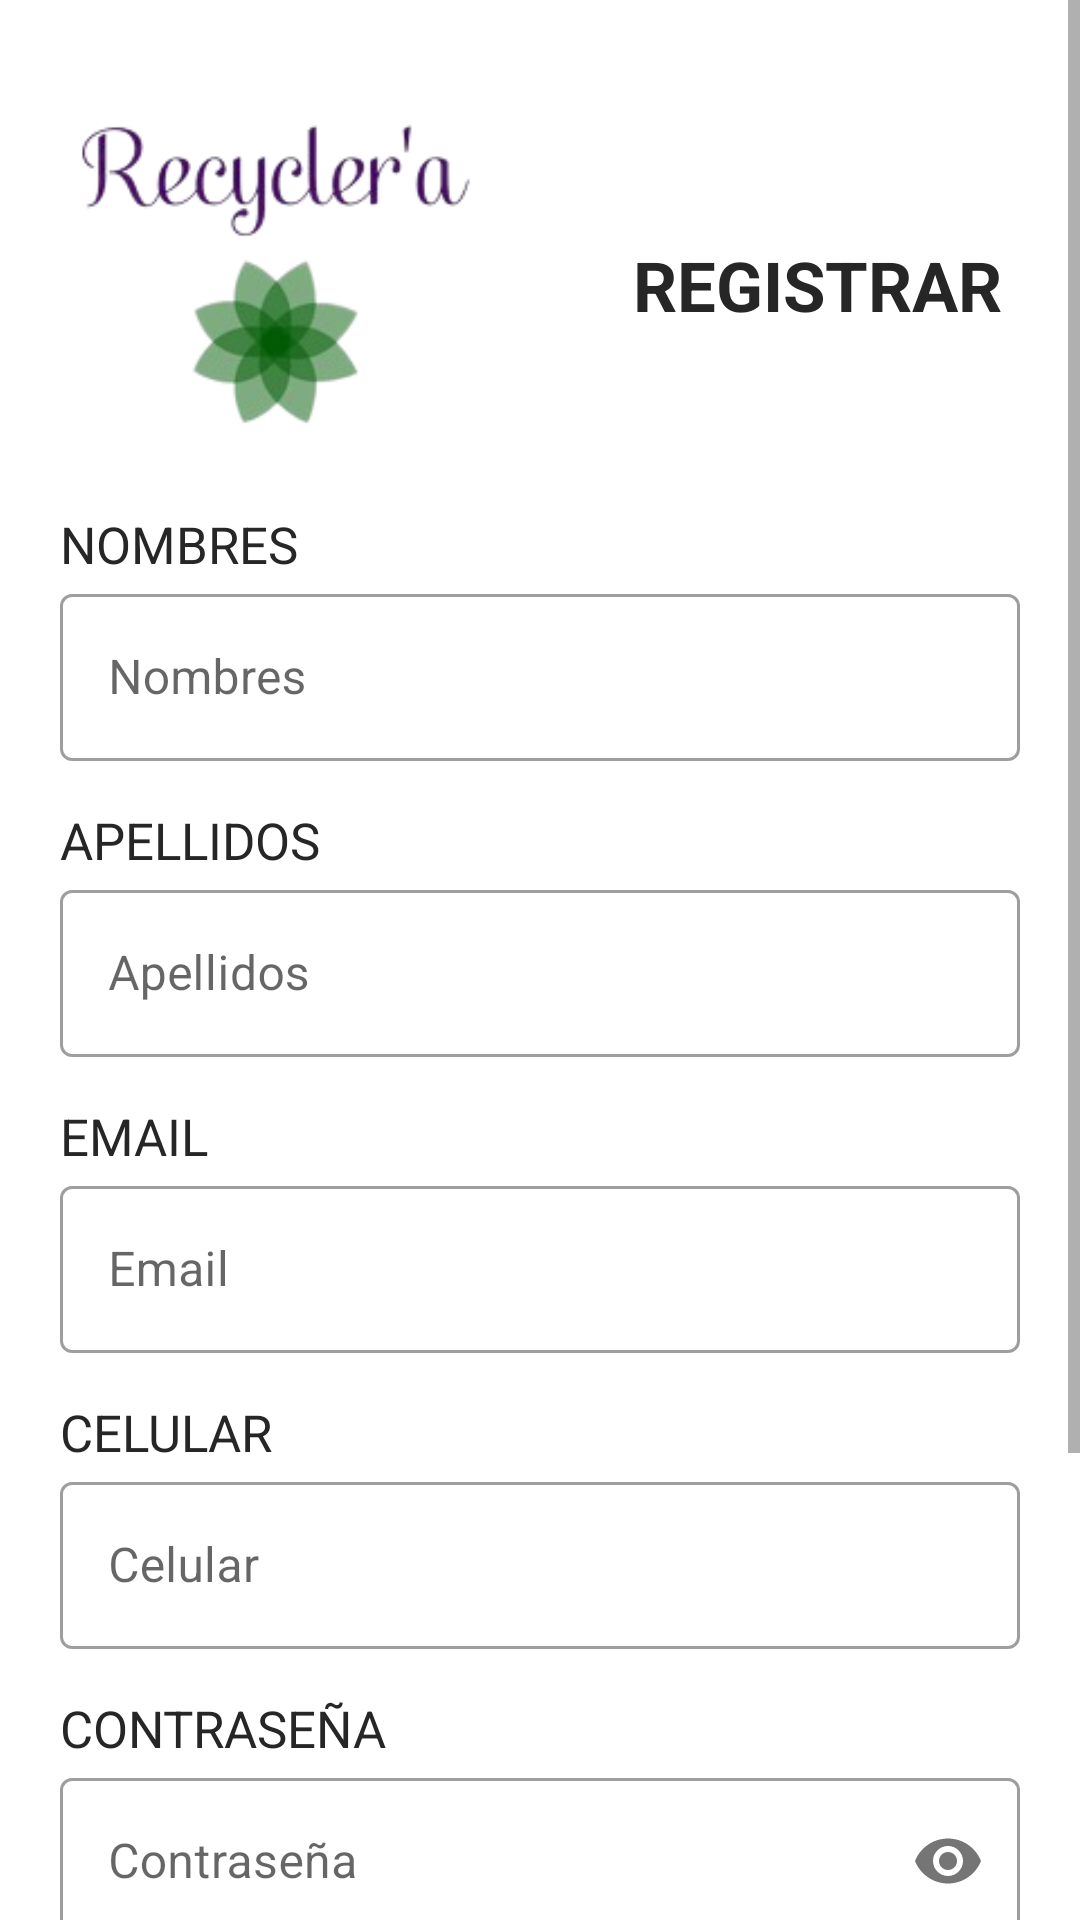

Produce the Android XML layout that renders to this screen, including the resource entries it uses.
<!-- AndroidManifest.xml: activity theme Them_log_up -->
<!-- res/layout/activity_view_log_up.xml -->
<?xml version="1.0" encoding="utf-8"?>
<ScrollView xmlns:android="http://schemas.android.com/apk/res/android"
    xmlns:app="http://schemas.android.com/apk/res-auto"
    xmlns:tools="http://schemas.android.com/tools"
    android:layout_width="match_parent"
    android:layout_height="match_parent"
    tools:context=".viewLogin.viewLogUp.viewLogUpActivity">

    <LinearLayout
        android:layout_width="match_parent"
        android:layout_height="wrap_content"
        android:layout_marginTop="10dp"
        android:orientation="vertical"
        android:paddingBottom="30dp">

        <RelativeLayout
            android:layout_width="match_parent"
            android:layout_height="wrap_content"
            android:layout_marginTop="10dp">

            <ImageView
                android:id="@+id/logo_app"
                android:layout_width="180dp"
                android:layout_height="150dp"
                android:layout_marginStart="5dp"
                android:layout_alignParentStart="true"
                android:contentDescription="@string/app_name"
                android:src="@drawable/log_re" />

            <TextView
                android:layout_width="wrap_content"
                android:layout_height="wrap_content"
                android:layout_alignParentEnd="true"
                android:layout_centerVertical="true"
                android:layout_marginStart="0dp"
                android:layout_toEndOf="@+id/logo_app"
                android:gravity="center"
                android:text="@string/TO_REGISTER"
                android:textColor="@color/textColor"
                android:textSize="23sp"
                android:textStyle="bold" />
        </RelativeLayout>

        <TextView
            android:layout_width="match_parent"
            android:layout_height="wrap_content"
            android:layout_marginStart="20dp"
            android:layout_marginEnd="20dp"
            android:text="@string/NAMES"
            android:textColor="@color/textColor"
            android:textSize="17sp" />

        <com.google.android.material.textfield.TextInputLayout
            android:id="@+id/names_input"
            style="@style/Widget.MaterialComponents.TextInputLayout.OutlinedBox"
            android:layout_width="match_parent"
            android:layout_height="wrap_content"
            android:layout_marginStart="20dp"
            android:layout_marginEnd="20dp"
            android:layout_marginBottom="15dp"
            android:hint="@string/Names_input">

            <com.google.android.material.textfield.TextInputEditText
                android:layout_width="match_parent"
                android:layout_height="wrap_content"
                android:drawablePadding="5dp"
                android:inputType="text" />
        </com.google.android.material.textfield.TextInputLayout>

        <TextView
            android:layout_width="match_parent"
            android:layout_height="wrap_content"
            android:layout_marginStart="20dp"
            android:layout_marginEnd="20dp"
            android:text="@string/SURNAMES"
            android:textColor="@color/textColor"
            android:textSize="17sp" />

        <com.google.android.material.textfield.TextInputLayout
            android:id="@+id/surnames_input"
            style="@style/Widget.MaterialComponents.TextInputLayout.OutlinedBox"
            android:layout_width="match_parent"
            android:layout_height="wrap_content"
            android:layout_marginStart="20dp"
            android:layout_marginEnd="20dp"
            android:layout_marginBottom="15dp"
            android:hint="@string/Surnames_input">

            <com.google.android.material.textfield.TextInputEditText
                android:layout_width="match_parent"
                android:layout_height="wrap_content"
                android:drawablePadding="5dp"
                android:inputType="text" />
        </com.google.android.material.textfield.TextInputLayout>

        <TextView
            android:layout_width="match_parent"
            android:layout_height="wrap_content"
            android:layout_marginStart="20dp"
            android:layout_marginEnd="20dp"
            android:text="@string/email_app"
            android:textColor="@color/textColor"
            android:textSize="17sp" />

        <com.google.android.material.textfield.TextInputLayout
            android:id="@+id/email_input"
            style="@style/Widget.MaterialComponents.TextInputLayout.OutlinedBox"
            android:layout_width="match_parent"
            android:layout_height="wrap_content"
            android:layout_marginStart="20dp"
            android:layout_marginEnd="20dp"
            android:layout_marginBottom="15dp"
            android:hint="@string/email">

            <com.google.android.material.textfield.TextInputEditText
                android:layout_width="match_parent"
                android:layout_height="wrap_content"
                android:drawablePadding="5dp"
                android:inputType="textEmailAddress" />
        </com.google.android.material.textfield.TextInputLayout>

        <TextView
            android:layout_width="match_parent"
            android:layout_height="wrap_content"
            android:layout_marginStart="20dp"
            android:layout_marginEnd="20dp"
            android:text="@string/MOBILE"
            android:textColor="@color/textColor"
            android:textSize="17sp" />

        <com.google.android.material.textfield.TextInputLayout
            android:id="@+id/mobile_input"
            style="@style/Widget.MaterialComponents.TextInputLayout.OutlinedBox"
            android:layout_width="match_parent"
            android:layout_height="wrap_content"
            android:layout_marginStart="20dp"
            android:layout_marginEnd="20dp"
            android:layout_marginBottom="15dp"
            android:hint="@string/Mobile_input">

            <com.google.android.material.textfield.TextInputEditText
                android:layout_width="match_parent"
                android:layout_height="wrap_content"
                android:drawablePadding="5dp"
                android:inputType="phone"
                android:maxEms="9"
                android:minEms="9" />
        </com.google.android.material.textfield.TextInputLayout>

        <TextView
            android:layout_width="match_parent"
            android:layout_height="wrap_content"
            android:layout_marginStart="20dp"
            android:layout_marginEnd="20dp"
            android:text="@string/password_app"
            android:textColor="@color/textColor"
            android:textSize="17sp" />

        <com.google.android.material.textfield.TextInputLayout
            android:id="@+id/password_input"
            style="@style/Widget.MaterialComponents.TextInputLayout.OutlinedBox"
            android:layout_width="match_parent"
            android:layout_height="wrap_content"
            android:layout_marginStart="20dp"
            android:layout_marginEnd="20dp"
            android:layout_marginBottom="15dp"
            android:hint="@string/password"
            app:passwordToggleEnabled="true">

            <com.google.android.material.textfield.TextInputEditText
                android:layout_width="match_parent"
                android:layout_height="wrap_content"
                android:drawablePadding="5dp"
                android:inputType="textPassword" />
        </com.google.android.material.textfield.TextInputLayout>

        <TextView
            android:layout_width="match_parent"
            android:layout_height="wrap_content"
            android:layout_marginStart="20dp"
            android:layout_marginEnd="20dp"
            android:text="@string/CONFIRM_PASSWORD"
            android:textColor="@color/textColor"
            android:textSize="17sp" />

        <com.google.android.material.textfield.TextInputLayout
            android:id="@+id/confirm_input"
            style="@style/Widget.MaterialComponents.TextInputLayout.OutlinedBox"
            android:layout_width="match_parent"
            android:layout_height="wrap_content"
            android:layout_marginStart="20dp"
            android:layout_marginEnd="20dp"
            android:layout_marginBottom="15dp"
            android:hint="@string/Confirm_input"
            app:passwordToggleEnabled="true">

            <com.google.android.material.textfield.TextInputEditText
                android:layout_width="match_parent"
                android:layout_height="wrap_content"
                android:drawablePadding="5dp"
                android:inputType="textPassword" />
        </com.google.android.material.textfield.TextInputLayout>

        <RelativeLayout
            android:layout_width="match_parent"
            android:layout_height="wrap_content">

            <Button
                android:id="@+id/cancel_button"
                android:layout_width="wrap_content"
                android:layout_height="wrap_content"
                android:layout_alignParentStart="true"
                android:layout_centerVertical="true"
                android:layout_marginStart="20dp"
                android:layout_marginEnd="0dp"
                android:layout_toStartOf="@+id/spacer"
                android:background="@drawable/log_up_rectangle_background"
                android:padding="10dp"
                android:text="@string/CANCEL"
                android:textColor="@color/whiteApp"
                android:textSize="16sp"
                android:textStyle="bold" />

            <TextView
                android:id="@+id/spacer"
                android:layout_width="50dp"
                android:layout_height="wrap_content"
                android:layout_centerHorizontal="true"
                android:layout_centerVertical="true" />

            <Button
                android:id="@+id/save_button"
                android:layout_width="wrap_content"
                android:layout_height="wrap_content"
                android:layout_alignParentEnd="true"
                android:layout_centerVertical="true"
                android:layout_marginStart="0dp"
                android:layout_marginEnd="20dp"
                android:layout_toEndOf="@+id/spacer"
                android:background="@drawable/log_up_rectangle_background"
                android:padding="10dp"
                android:text="@string/SAVE"
                android:textColor="@color/whiteApp"
                android:textSize="16sp"
                android:textStyle="bold" />
        </RelativeLayout>

    </LinearLayout>

</ScrollView>
<!-- resources referenced by this layout -->
<resources>
  <color name="textColor">#262626</color>
  <color name="whiteApp">#ffffff</color>
  <!-- drawable log_re: png bitmap (drawable, 23370 bytes) -->
  <!-- drawable log_up_rectangle_background (drawable) -->
  <?xml version="1.0" encoding="utf-8"?>
  <shape xmlns:android="http://schemas.android.com/apk/res/android"
      android:shape="rectangle">
  
      <solid android:color="@color/buttonLogUpColor" />
      <corners android:radius="10dp" />
  
  </shape>
  <string name="CANCEL">CANCELAR</string>
  <string name="CONFIRM_PASSWORD">CONFIRMAR CONTRASEÑA</string>
  <string name="Confirm_input">Confirmar contraseña</string>
  <string name="MOBILE">CELULAR</string>
  <string name="Mobile_input">Celular</string>
  <string name="NAMES">NOMBRES</string>
  <string name="Names_input">Nombres</string>
  <string name="SAVE">GUARDAR</string>
  <string name="SURNAMES">APELLIDOS</string>
  <string name="Surnames_input">Apellidos</string>
  <string name="TO_REGISTER">REGISTRAR</string>
  <string name="app_name">Recycler</string>
  <string name="email">Email</string>
  <string name="email_app">EMAIL</string>
  <string name="password">Contraseña</string>
  <string name="password_app">CONTRASEÑA</string>
  <style name="Them_log_up" parent="Theme.MaterialComponents.Light.NoActionBar">
          <item name="colorPrimary">@color/buttonLogUpColor</item>
          <item name="colorPrimaryDark">@color/black</item>
          <item name="colorAccent">@color/triadicApp</item>
      </style>
  <color name="buttonLogUpColor">#2E7D32</color>
  <color name="black">#FF000000</color>
  <color name="triadicApp">#57bc9b</color>
</resources>
